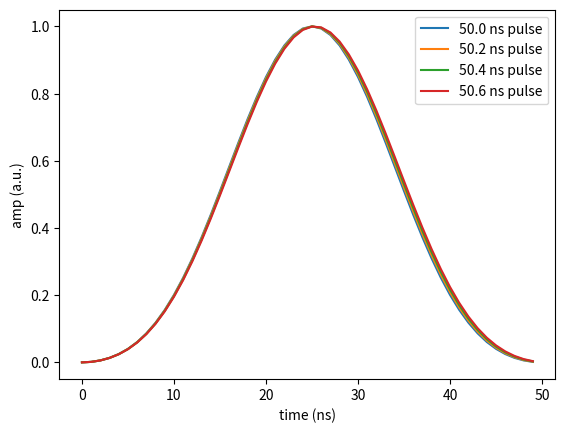
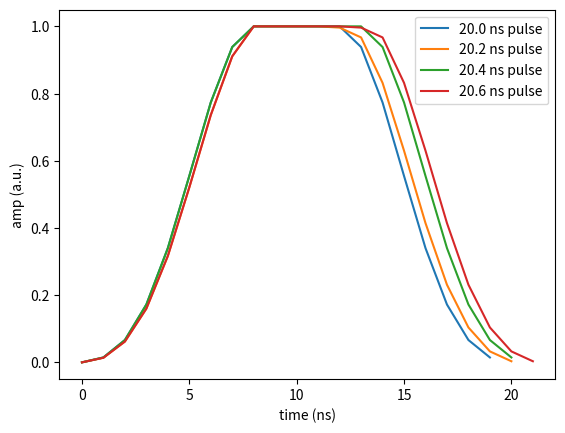

Generate these figures, in order, with matplotlib:
"""
data class to store IQ based signals.
"""
from scipy import signal
import numpy as np

from dataclasses import dataclass

class envelope_generator():
    """
    Object that handles envelope functions that can be used in spin qubit experiments.
    Key properties
        * Makes sure average amplitude of the evelope is the one expressed
        * Executes some subsampling functions to give greater time resolution than the sample rate of the AWG.
        * Allows for plotting the FT of the envelope function.
    """
    def __init__(self, AM_envelope_function = None, PM_envelope_function = None):
        """
        define envelope funnctions.
        Args
            AM_envelope_function (str/tuple) : spec of a windowing as defined for the scipy.signal.windows.get_window function
            AM_envelope_function (lamba M) : (function overload) function where M is the number of points where the evelopen should be rendered for.
            AM_envelope_function (lamba M) : (function overload) function where M is the number of points where the evelopen should be rendered for.
        """
        self.AM_envelope_function = AM_envelope_function
        self.PM_envelope_function = PM_envelope_function

    def get_AM_envelope(self, delta_t, sample_rate=1):
        """
        Render the envelope for the given waveshape (in init).

        Args:
            delta_t (float) : time of the pulse (5.6 ns)
            sample_rate (float) : number of samples per second (e.g. 1GS/s)

        Returns:
            envelope (np.ndarray[ndim=1, dtype=double]) : envelope function in DC
        """

        n_points = delta_t*sample_rate
        if n_points < 1: #skip
            return 0

        if self.AM_envelope_function is None:
            envelope = 1.0  #assume constant envelope
        elif isinstance(self.AM_envelope_function, tuple) or isinstance(self.AM_envelope_function, str):
            envelope = signal.get_window(self.AM_envelope_function, int(n_points*10))[::10][:int(n_points)] #ugly fix
        else:
            envelope = self.AM_envelope_function(delta_t, sample_rate) # user reponsible to do good subsampling him/herself.

        return envelope

    def get_PM_envelope(self, delta_t, sample_rate=1):
        """
        Render the envelope for the given waveshape (in init).

        Args:
            delta_t (float) : time of the pulse (5.6 ns)
            sample_rate (float) : number of samples per second (e.g. 1GS/s)

        Returns:
            envelope (np.ndarray[ndim=1, dtype=double]) : envelope function in DC
        """

        n_points = delta_t*sample_rate
        if n_points < 1: #skip
            return 0

        if self.PM_envelope_function is None:
            envelope = 0
        elif isinstance(self.PM_envelope_function, tuple) or isinstance(self.PM_envelope_function, str):
            envelope = signal.get_window(self.PM_envelope_function, int(n_points*10))[::10]
        else:
            envelope = self.PM_envelope_function(delta_t, sample_rate) # user reponsible to do good subsampling him/herself.

        return envelope

def make_chirp(f_start, f_stop, time0, time1):
    '''
    Make a chirp.

    Args:
        f_start (float) : start frequency (Hz)
        f_stop (stop frequency) : stop frequency (Hz)
    '''

    chirp_constant = (f_stop - f_start)/(time1*1e-9-time0*1e-9)/2

    def my_chirp(delta_t, sample_rate = 1):
        """
        Function that makes a phase envelope to make a chirped pulse

        Args:
            delta_t (double) : time in ns of the pulse.
            sample_rate (double) : sampling rate of the pulse (GS/s).

        Returns:
            evelope (np.ndarray) : array of the evelope.
        """

        n_points = int(delta_t*sample_rate + 0.9)
        t = np.linspace(0, n_points/sample_rate*1e-9, n_points)
        out = [2*np.pi*chirp_constant*x*x for x in t]
        return out

    return my_chirp

@dataclass
class IQ_data_single:
    """
    structure to save relevant information about marker data.
    """
    start : float = 0
    stop : float = 0
    amplitude : float = 1
    frequency : float = 0
    start_phase : float = 0
    envelope : envelope_generator = None
    ref_channel : str = None


if __name__ == '__main__':

    """
    Example on how the envelope generator works.
    """
    import matplotlib.pyplot as plt

    # empty envelope

    env = envelope_generator('blackman')
    env.get_AM_envelope(50)

    # example generation of envelopes with different timings.
    env = envelope_generator('blackman')

    data_1 = env.get_AM_envelope(50)
    data_2 = env.get_AM_envelope(50.2)
    data_3 = env.get_AM_envelope(50.4)
    data_4 = env.get_AM_envelope(50.6)

    plt.figure("general windowing function")
    plt.plot(data_1, label = "50.0 ns pulse")
    plt.plot(data_2, label = "50.2 ns pulse")
    plt.plot(data_3, label = "50.4 ns pulse")
    plt.plot(data_4, label = "50.6 ns pulse")
    plt.legend()
    plt.xlabel("time (ns)")
    plt.ylabel("amp (a.u.)")

    # make your own envelope
    def gaussian_sloped_envelope(delta_t, sample_rate = 1):
        """
        function that has blackman slopes at the start and at the end (first 8 and last 8 ns)

        Args:
            delta_t (double) : time in ns of the pulse.
            sample_rate (double) : sampling rate of the pulse (GS/s).

        Returns:
            evelope (np.ndarray) : array of the evelope.
        """

        n_points = int(delta_t*sample_rate + 0.9)
        envelope = np.empty([n_points], np.double)
        if delta_t < 16:
            envelope = signal.get_window('blackman', n_points*10)[::10]
        else:
            time_slope = (16 + delta_t)*sample_rate - int(delta_t*sample_rate)
            envelope_left_right = signal.get_window('blackman', int(time_slope*10))[::10]

            half_pt_gauss = int(time_slope/2)

            envelope[:half_pt_gauss] = envelope_left_right[:half_pt_gauss]
            envelope[half_pt_gauss:half_pt_gauss+n_points-int(time_slope)] = 1
            envelope[n_points-len(envelope_left_right[half_pt_gauss:]):] = envelope_left_right[half_pt_gauss:]

        return envelope

    # example generation of envelopes with different timings.
    env = envelope_generator(gaussian_sloped_envelope)

    data_1 = env.get_AM_envelope(20)
    data_2 = env.get_AM_envelope(20.5)
    data_3 = env.get_AM_envelope(21.)
    data_4 = env.get_AM_envelope(21.5)

    plt.figure("custom windowing function")
    plt.plot(data_1, label = "20.0 ns pulse")
    plt.plot(data_2, label = "20.2 ns pulse")
    plt.plot(data_3, label = "20.4 ns pulse")
    plt.plot(data_4, label = "20.6 ns pulse")
    plt.legend()
    plt.xlabel("time (ns)")
    plt.ylabel("amp (a.u.)")
    plt.show()
